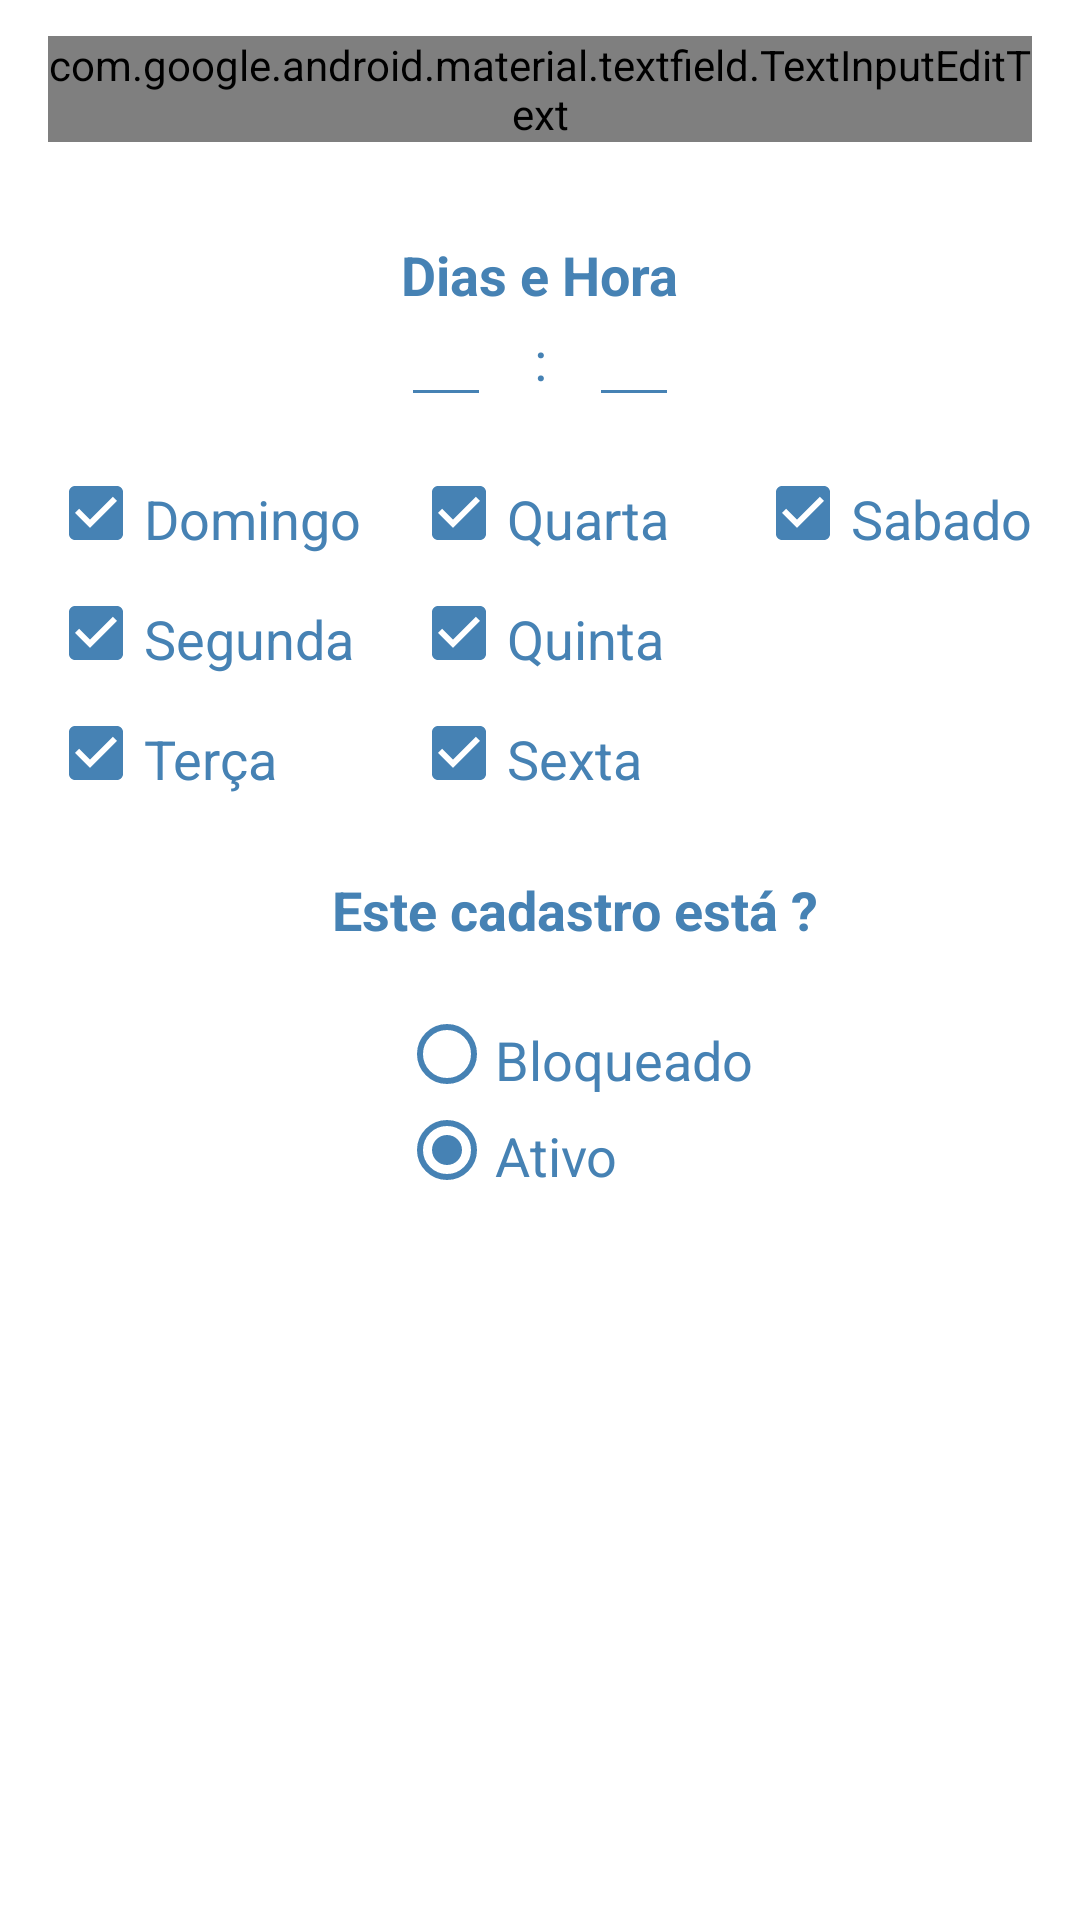

The Android layout XML behind this screen, and the referenced resources:
<!-- AndroidManifest.xml: application theme AppTheme -->
<!-- res/layout/activity_cadastro_agenda.xml -->
<?xml version="1.0" encoding="utf-8"?>
<androidx.constraintlayout.widget.ConstraintLayout xmlns:android="http://schemas.android.com/apk/res/android"
    xmlns:app="http://schemas.android.com/apk/res-auto"
    xmlns:tools="http://schemas.android.com/tools"
    android:layout_width="match_parent"
    android:layout_height="match_parent"
    tools:context=".ui.CadastroAgenda"
    android:background="@android:color/white" >

    <TextView
        android:id="@+id/textView7"
        android:layout_width="wrap_content"
        android:layout_height="wrap_content"
        android:layout_marginTop="24dp"
        android:text="Este cadastro está ?"
        android:textColor="@color/colorPrimary"
        android:textSize="18dp"

        android:textStyle="bold"
        app:layout_constraintEnd_toEndOf="@+id/textView5"
        app:layout_constraintHorizontal_bias="0.332"
        app:layout_constraintStart_toStartOf="@+id/textView5"
        app:layout_constraintTop_toBottomOf="@+id/cadastro_agenda_chkSexta" />

    <CheckBox
        android:id="@+id/cadastro_agenda_chkSabado"
        android:layout_width="wrap_content"
        android:layout_height="wrap_content"
        android:layout_marginTop="16dp"
        android:text="Sabado"
        android:textColor="@color/colorPrimary"
        android:checked="true"
        android:textSize="18dp"
        android:theme="@style/CorDoHintTheme"
        app:layout_constraintEnd_toEndOf="@+id/cadastro_formulario_representante_nome"
        app:layout_constraintTop_toBottomOf="@+id/cadastro_agenda_txtMinuto" />

    <CheckBox
        android:id="@+id/cadastro_agenda_chkSexta"
        android:layout_width="wrap_content"
        android:layout_height="wrap_content"
        android:layout_marginTop="8dp"
        android:text="Sexta"
        android:textColor="@color/colorPrimary"
        android:checked="true"
        android:textSize="18dp"
        android:theme="@style/CorDoHintTheme"
        app:layout_constraintStart_toStartOf="@+id/cadastro_agenda_chkQuinta"
        app:layout_constraintTop_toBottomOf="@+id/cadastro_agenda_chkQuinta" />

    <CheckBox
        android:id="@+id/cadastro_agenda_chkQuinta"
        android:layout_width="wrap_content"
        android:layout_height="wrap_content"
        android:checked="true"
        android:layout_marginTop="8dp"
        android:text="Quinta"
        android:textColor="@color/colorPrimary"
        android:textSize="18dp"
        android:theme="@style/CorDoHintTheme"
        app:layout_constraintStart_toStartOf="@+id/cadastro_agenda_chkQuarta"
        app:layout_constraintTop_toBottomOf="@+id/cadastro_agenda_chkQuarta" />

    <CheckBox
        android:id="@+id/cadastro_agenda_chkQuarta"
        android:layout_width="wrap_content"
        android:layout_height="wrap_content"
        android:checked="true"
        android:layout_marginTop="16dp"
        android:text="Quarta"
        android:textColor="@color/colorPrimary"
        android:textSize="18dp"
        android:theme="@style/CorDoHintTheme"
        app:layout_constraintEnd_toEndOf="@+id/cadastro_agenda_txtMinuto"
        app:layout_constraintStart_toStartOf="@+id/cadastro_agenda_txtHora"
        app:layout_constraintTop_toBottomOf="@+id/cadastro_agenda_txtMinuto" />

    <CheckBox
        android:id="@+id/cadastro_agenda_chkTerca"
        android:layout_width="wrap_content"
        android:layout_height="wrap_content"
        android:layout_marginTop="8dp"
        android:checked="true"
        android:text="Terça"
        android:textColor="@color/colorPrimary"
        android:textSize="18dp"
        android:theme="@style/CorDoHintTheme"
        app:layout_constraintStart_toStartOf="@+id/cadastro_agenda_chkSegunda"
        app:layout_constraintTop_toBottomOf="@+id/cadastro_agenda_chkSegunda" />

    <CheckBox
        android:id="@+id/cadastro_agenda_chkSegunda"
        android:layout_width="wrap_content"
        android:layout_height="wrap_content"
        android:layout_marginTop="8dp"
        android:checked="true"
        android:text="Segunda"
        android:textColor="@color/colorPrimary"
        android:textSize="18dp"
        android:theme="@style/CorDoHintTheme"
        app:layout_constraintStart_toStartOf="@+id/cadastro_agenda_chkDomingo"
        app:layout_constraintTop_toBottomOf="@+id/cadastro_agenda_chkDomingo" />

    <com.google.android.material.textfield.TextInputLayout
        android:id="@+id/cadastro_formulario_representante_nome"
        style="@style/CorDoHintTheme"
        android:layout_width="0dp"
        android:layout_height="wrap_content"
        android:layout_marginStart="16dp"
        android:layout_marginTop="8dp"
        android:layout_marginEnd="16dp"
        android:theme="@style/Widget.MaterialComponents.TextInputLayout.OutlinedBox.Dense"
        app:layout_constraintEnd_toEndOf="parent"
        app:layout_constraintStart_toStartOf="parent"
        app:layout_constraintTop_toTopOf="parent">

        <com.google.android.material.textfield.TextInputEditText
            android:id="@+id/cadastro_agenda_txtNome"
            android:layout_width="match_parent"
            android:layout_height="wrap_content"
            android:hint="Nome da Tarefa" />
    </com.google.android.material.textfield.TextInputLayout>


    <TextView
        android:id="@+id/textView5"
        android:layout_width="wrap_content"
        android:layout_height="wrap_content"
        android:layout_marginTop="32dp"
        android:text="Dias e Hora"
        android:textColor="@color/colorPrimary"
        android:textSize="18dp"
        android:textStyle="bold"
        app:layout_constraintEnd_toEndOf="@+id/cadastro_formulario_representante_nome"
        app:layout_constraintStart_toStartOf="@+id/cadastro_formulario_representante_nome"
        app:layout_constraintTop_toBottomOf="@+id/cadastro_formulario_representante_nome" />

    <EditText
        android:id="@+id/cadastro_agenda_txtHora"
        android:theme="@style/CorDoHintTheme"
        style="@style/CorDoHintTheme"
        android:layout_width="30dp"
        android:layout_height="wrap_content"
        android:ems="10"
        android:textColorHint="@color/colorPrimary"
        android:inputType="number"
        android:maxLength="2"
        android:digits="0123456789"
        app:layout_constraintStart_toStartOf="@+id/textView5"
        app:layout_constraintTop_toBottomOf="@+id/textView5" />

    <TextView
        android:id="@+id/textView6"
        android:layout_width="wrap_content"
        android:layout_height="wrap_content"
        android:layout_marginTop="4dp"
        android:text=":"
        android:textColor="@color/colorPrimary"
        android:textSize="18dp"
        app:layout_constraintEnd_toStartOf="@+id/cadastro_agenda_txtMinuto"
        app:layout_constraintStart_toEndOf="@+id/cadastro_agenda_txtHora"
        app:layout_constraintTop_toBottomOf="@+id/textView5" />

    <EditText
        android:id="@+id/cadastro_agenda_txtMinuto"
        style="@style/CorDoHintTheme"
        android:theme="@style/CorDoHintTheme"
        android:layout_width="30dp"
        android:layout_height="wrap_content"
        android:ems="10"
        android:inputType="number"
        android:maxLength="2"
        android:textColorHint="@color/colorPrimary"
        android:digits="0123456789"
        app:layout_constraintEnd_toEndOf="@+id/textView5"
        app:layout_constraintTop_toBottomOf="@+id/textView5" />

    <CheckBox
        android:id="@+id/cadastro_agenda_chkDomingo"
        android:layout_width="wrap_content"
        android:layout_height="wrap_content"
        android:layout_marginTop="16dp"
        android:text="Domingo"
        android:textColor="@color/colorPrimary"
        android:textSize="18dp"
        android:checked="true"
        android:theme="@style/CorDoHintTheme"
        app:layout_constraintStart_toStartOf="@+id/cadastro_formulario_representante_nome"
        app:layout_constraintTop_toBottomOf="@+id/cadastro_agenda_txtHora" />

    <RadioGroup
        android:id="@+id/cadastro_agenda_rdgBloq"
        android:layout_width="wrap_content"
        android:layout_height="wrap_content"
        android:layout_marginTop="16dp"
        android:theme="@style/CorDoHintTheme"
        app:layout_constraintEnd_toEndOf="@+id/textView7"
        app:layout_constraintStart_toStartOf="@+id/textView7"
        app:layout_constraintTop_toBottomOf="@+id/textView7">

        <RadioButton
            android:id="@+id/cadastro_agenda_rdbBloqueado"
            android:textColor="@color/colorPrimary"
            android:textSize="18dp"
            android:layout_width="match_parent"
            android:layout_height="wrap_content"
            android:text="Bloqueado" />

        <RadioButton
            android:id="@+id/cadastro_agenda_rdbNaoBloq"
            android:textColor="@color/colorPrimary"
            android:textSize="18dp"
            android:layout_width="match_parent"
            android:layout_height="wrap_content"
            android:checked="true"
            android:text="Ativo" />
    </RadioGroup>

</androidx.constraintlayout.widget.ConstraintLayout>
<!-- resources referenced by this layout -->
<resources>
  <color name="colorPrimary">#4682B4</color>
  <style name="CorDoHintTheme">
          <item name="colorControlNormal">@color/colorPrimary</item> // Cor padrão da linha
          <item name="colorControlActivated">@color/colorPrimary</item> // Cor linha e texto quando recebe foco
          <item name="android:paddingTop">4dp</item>
          <item name="android:textColorHint">@color/colorPrimary</item> // Cor texto(hint) sem foco
      </style>
  <style name="AppTheme" parent="Theme.AppCompat.Light.DarkActionBar">
          
          <item name="colorPrimary">@color/colorPrimary</item>
          <item name="colorPrimaryDark">@color/colorPrimaryDark</item>
          <item name="colorAccent">@color/colorAccent</item>
      </style>
  <color name="colorPrimaryDark">#4682B4</color>
  <color name="colorAccent">#4682B4</color>
</resources>
